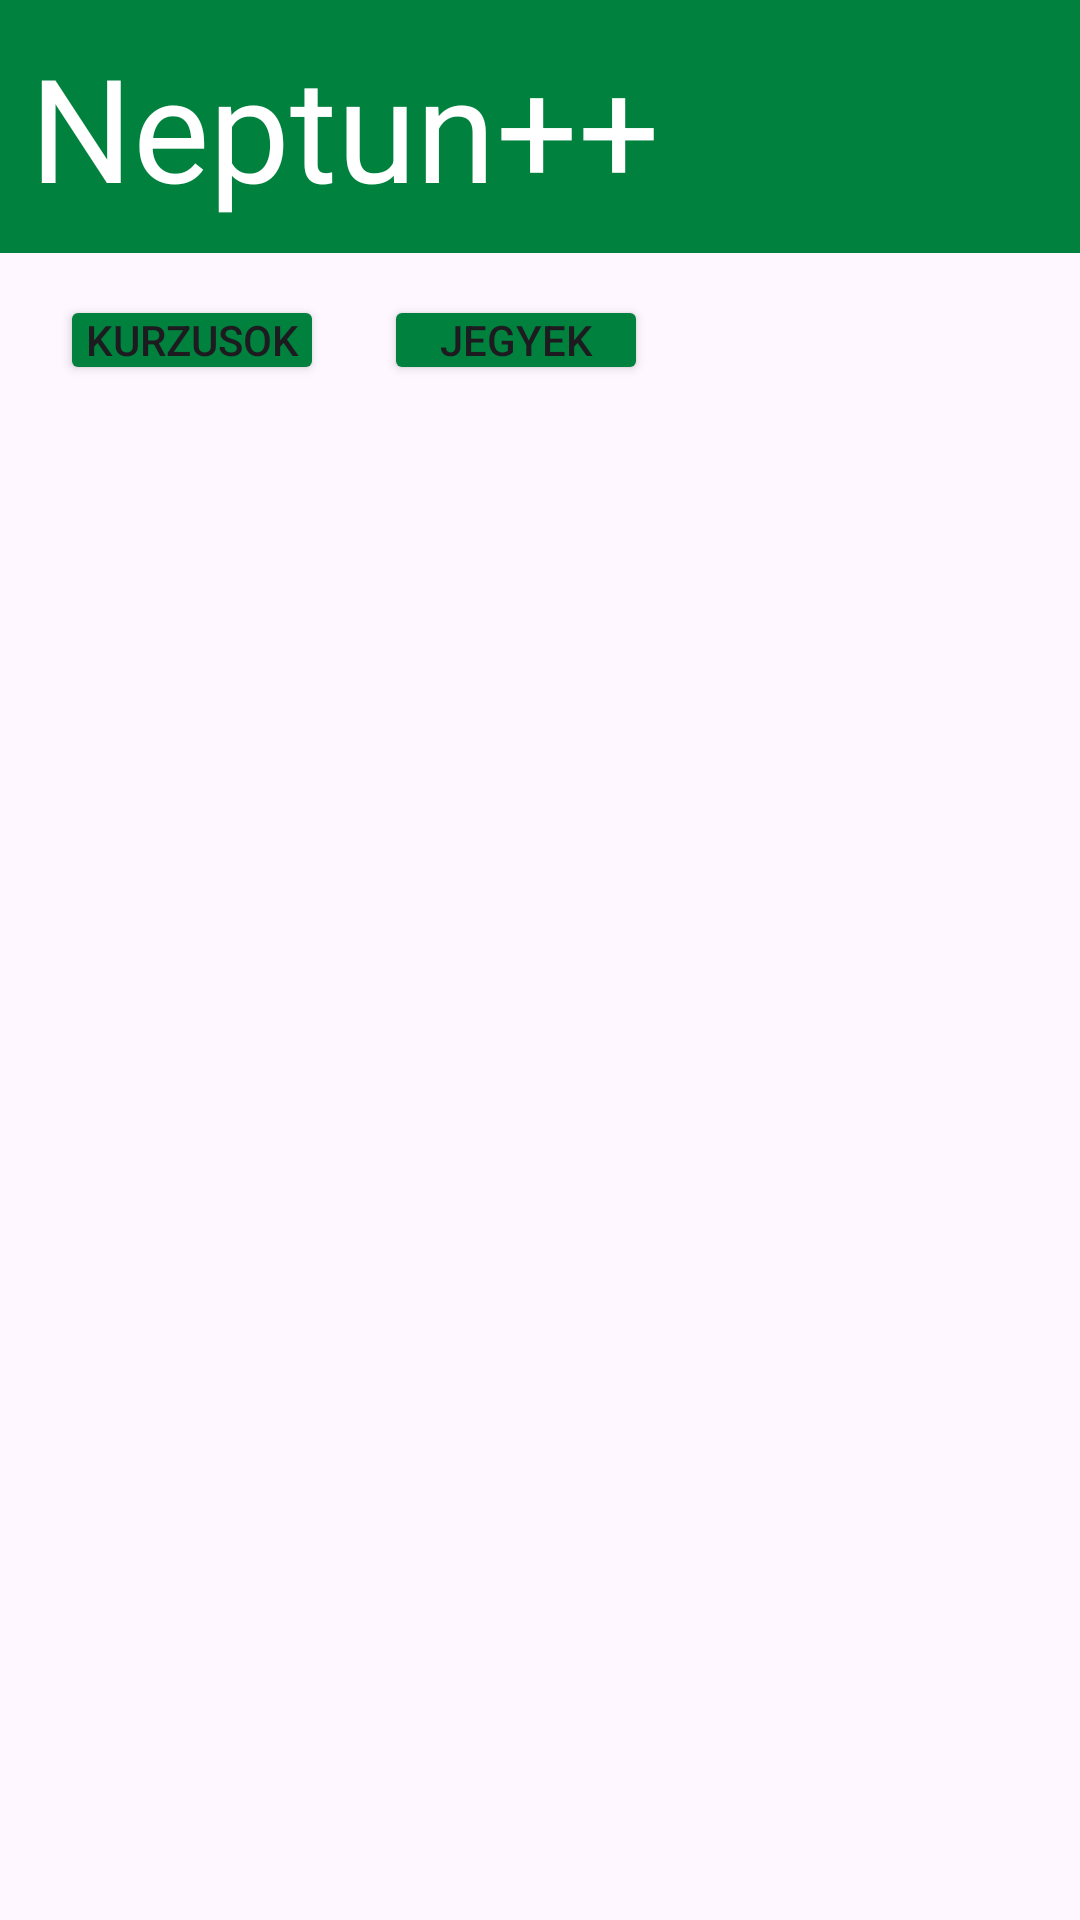

Write the Android layout XML for this screen, with the resource values it uses.
<!-- AndroidManifest.xml: application theme Theme.NeptunCopy -->
<!-- res/layout/activity_home.xml -->
<?xml version="1.0" encoding="utf-8"?>
<androidx.constraintlayout.widget.ConstraintLayout xmlns:android="http://schemas.android.com/apk/res/android"
    xmlns:app="http://schemas.android.com/apk/res-auto"
    xmlns:tools="http://schemas.android.com/tools"
    android:layout_width="match_parent"
    android:layout_height="match_parent"
    tools:context=".activities.HomeActivity">

    <TextView
        android:id="@+id/textView2"
        android:layout_width="413dp"
        android:layout_height="wrap_content"
        android:background="@color/green"
        android:backgroundTint="@color/green"
        android:padding="10dp"
        android:text="Neptun++"
        android:textColor="@color/white"
        android:textSize="48sp"
        app:layout_constraintBottom_toBottomOf="parent"
        app:layout_constraintEnd_toEndOf="parent"
        app:layout_constraintHorizontal_bias="0.0"
        app:layout_constraintStart_toStartOf="parent"
        app:layout_constraintTop_toTopOf="parent"
        app:layout_constraintVertical_bias="0.0" />

    <include
        layout="@layout/fragment_nav"
        android:layout_width="256dp"
        android:layout_height="50dp"
        android:layout_marginStart="10dp"
        android:layout_marginTop="4dp"
        app:layout_constraintEnd_toEndOf="parent"
        app:layout_constraintHorizontal_bias="0.0"
        app:layout_constraintStart_toStartOf="parent"
        app:layout_constraintTop_toBottomOf="@+id/textView2" />


</androidx.constraintlayout.widget.ConstraintLayout>
<!-- res/layout/fragment_nav.xml (included above) -->
<?xml version="1.0" encoding="utf-8"?>
<FrameLayout xmlns:android="http://schemas.android.com/apk/res/android"
    xmlns:app="http://schemas.android.com/apk/res-auto"
    xmlns:tools="http://schemas.android.com/tools"
    android:layout_width="wrap_content"
    android:layout_height="wrap_content"
    tools:context=".fragments.NavFragment">

    <LinearLayout
        android:layout_width="wrap_content"
        android:layout_height="wrap_content"
        android:orientation="horizontal"
        app:layout_constraintEnd_toEndOf="parent"
        app:layout_constraintStart_toStartOf="parent"
        app:layout_constraintTop_toTopOf="parent">

        <Button
            android:id="@+id/showCourse"
            android:layout_width="wrap_content"
            android:layout_height="wrap_content"
            android:layout_margin="10dp"
            android:backgroundTint="@color/green"
            android:padding="0dp"
            android:text="Kurzusok"
            app:iconPadding="0dp" />

        <Button
            android:id="@+id/showMarks"
            android:layout_width="wrap_content"
            android:layout_height="wrap_content"
            android:layout_margin="10dp"
            android:backgroundTint="@color/green"
            android:padding="0dp"
            android:text="Jegyek"
            app:iconPadding="0dp" />

    </LinearLayout>
</FrameLayout>
<!-- resources referenced by this layout -->
<resources>
  <color name="green">#00813E</color>
  <color name="white">#FFFFFFFF</color>
  <style name="Theme.NeptunCopy" parent="Base.Theme.NeptunCopy" />
  <style name="Base.Theme.NeptunCopy" parent="Theme.Material3.DayNight.NoActionBar">
          
          
      </style>
</resources>
